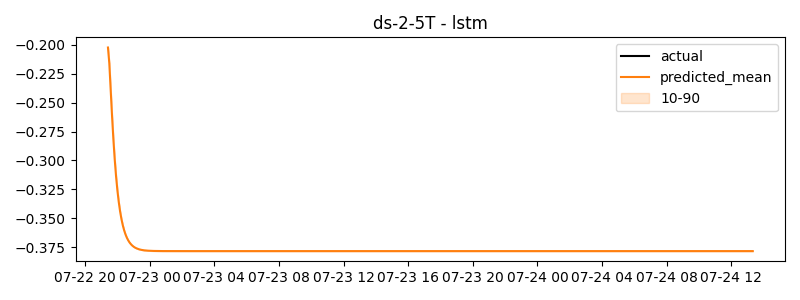

Values plotted in this chart, from the file beside it:
timestamp, actual, predicted
2024-07-22 21:25:00, -0.4566, -0.2026
2024-07-22 21:30:00, -0.4566, -0.2162
2024-07-22 21:35:00, -0.4566, -0.2386
2024-07-22 21:40:00, -0.4566, -0.261
2024-07-22 21:45:00, -0.4566, -0.2813
2024-07-22 21:50:00, -0.4566, -0.2988
2024-07-22 21:55:00, -0.4566, -0.3135
2024-07-22 22:00:00, -0.4566, -0.3257
2024-07-22 22:05:00, -0.4566, -0.3357
2024-07-22 22:10:00, -0.4566, -0.3438
2024-07-22 22:15:00, -0.4566, -0.3504
2024-07-22 22:20:00, -0.4566, -0.3558
2024-07-22 22:25:00, -0.4566, -0.3602
2024-07-22 22:30:00, -0.4566, -0.3637
2024-07-22 22:35:00, -0.4566, -0.3665
2024-07-22 22:40:00, -0.4566, -0.3688
2024-07-22 22:45:00, -0.4566, -0.3706
2024-07-22 22:50:00, -0.4566, -0.3721
2024-07-22 22:55:00, -0.4566, -0.3733
2024-07-22 23:00:00, -0.4566, -0.3743
2024-07-22 23:05:00, -0.4566, -0.375
2024-07-22 23:10:00, -0.4566, -0.3756
2024-07-22 23:15:00, -0.4566, -0.3761
2024-07-22 23:20:00, -0.4566, -0.3765
2024-07-22 23:25:00, -0.4566, -0.3769
2024-07-22 23:30:00, -0.4566, -0.3771
2024-07-22 23:35:00, -0.4566, -0.3773
2024-07-22 23:40:00, -0.4566, -0.3775
2024-07-22 23:45:00, -0.4566, -0.3776
2024-07-22 23:50:00, -0.4566, -0.3777
2024-07-22 23:55:00, -0.4566, -0.3778
2024-07-23 00:00:00, -0.4566, -0.3779
2024-07-23 00:05:00, -0.4566, -0.3779
2024-07-23 00:10:00, -0.4566, -0.378
2024-07-23 00:15:00, -0.4566, -0.378
2024-07-23 00:20:00, -0.4566, -0.378
2024-07-23 00:25:00, -0.4566, -0.378
2024-07-23 00:30:00, -0.4566, -0.3781
2024-07-23 00:35:00, -0.4566, -0.3781
2024-07-23 00:40:00, -0.4566, -0.3781
2024-07-23 00:45:00, -0.4566, -0.3781
2024-07-23 00:50:00, -0.4566, -0.3781
2024-07-23 00:55:00, -0.4566, -0.3781
2024-07-23 01:00:00, -0.4566, -0.3781
2024-07-23 01:05:00, -0.4566, -0.3781
2024-07-23 01:10:00, -0.4566, -0.3781
2024-07-23 01:15:00, -0.4566, -0.3781
2024-07-23 01:20:00, -0.4566, -0.3781
2024-07-23 01:25:00, -0.4566, -0.3781
2024-07-23 01:30:00, -0.4566, -0.3781
2024-07-23 01:35:00, -0.4566, -0.3781
2024-07-23 01:40:00, -0.4566, -0.3781
2024-07-23 01:45:00, -0.4566, -0.3781
2024-07-23 01:50:00, -0.4566, -0.3781
2024-07-23 01:55:00, -0.4566, -0.3781
2024-07-23 02:00:00, -0.4566, -0.3781
2024-07-23 02:05:00, -0.4566, -0.3781
2024-07-23 02:10:00, -0.4566, -0.3781
2024-07-23 02:15:00, -0.4566, -0.3781
2024-07-23 02:20:00, -0.4566, -0.3781
... 420 more rows
